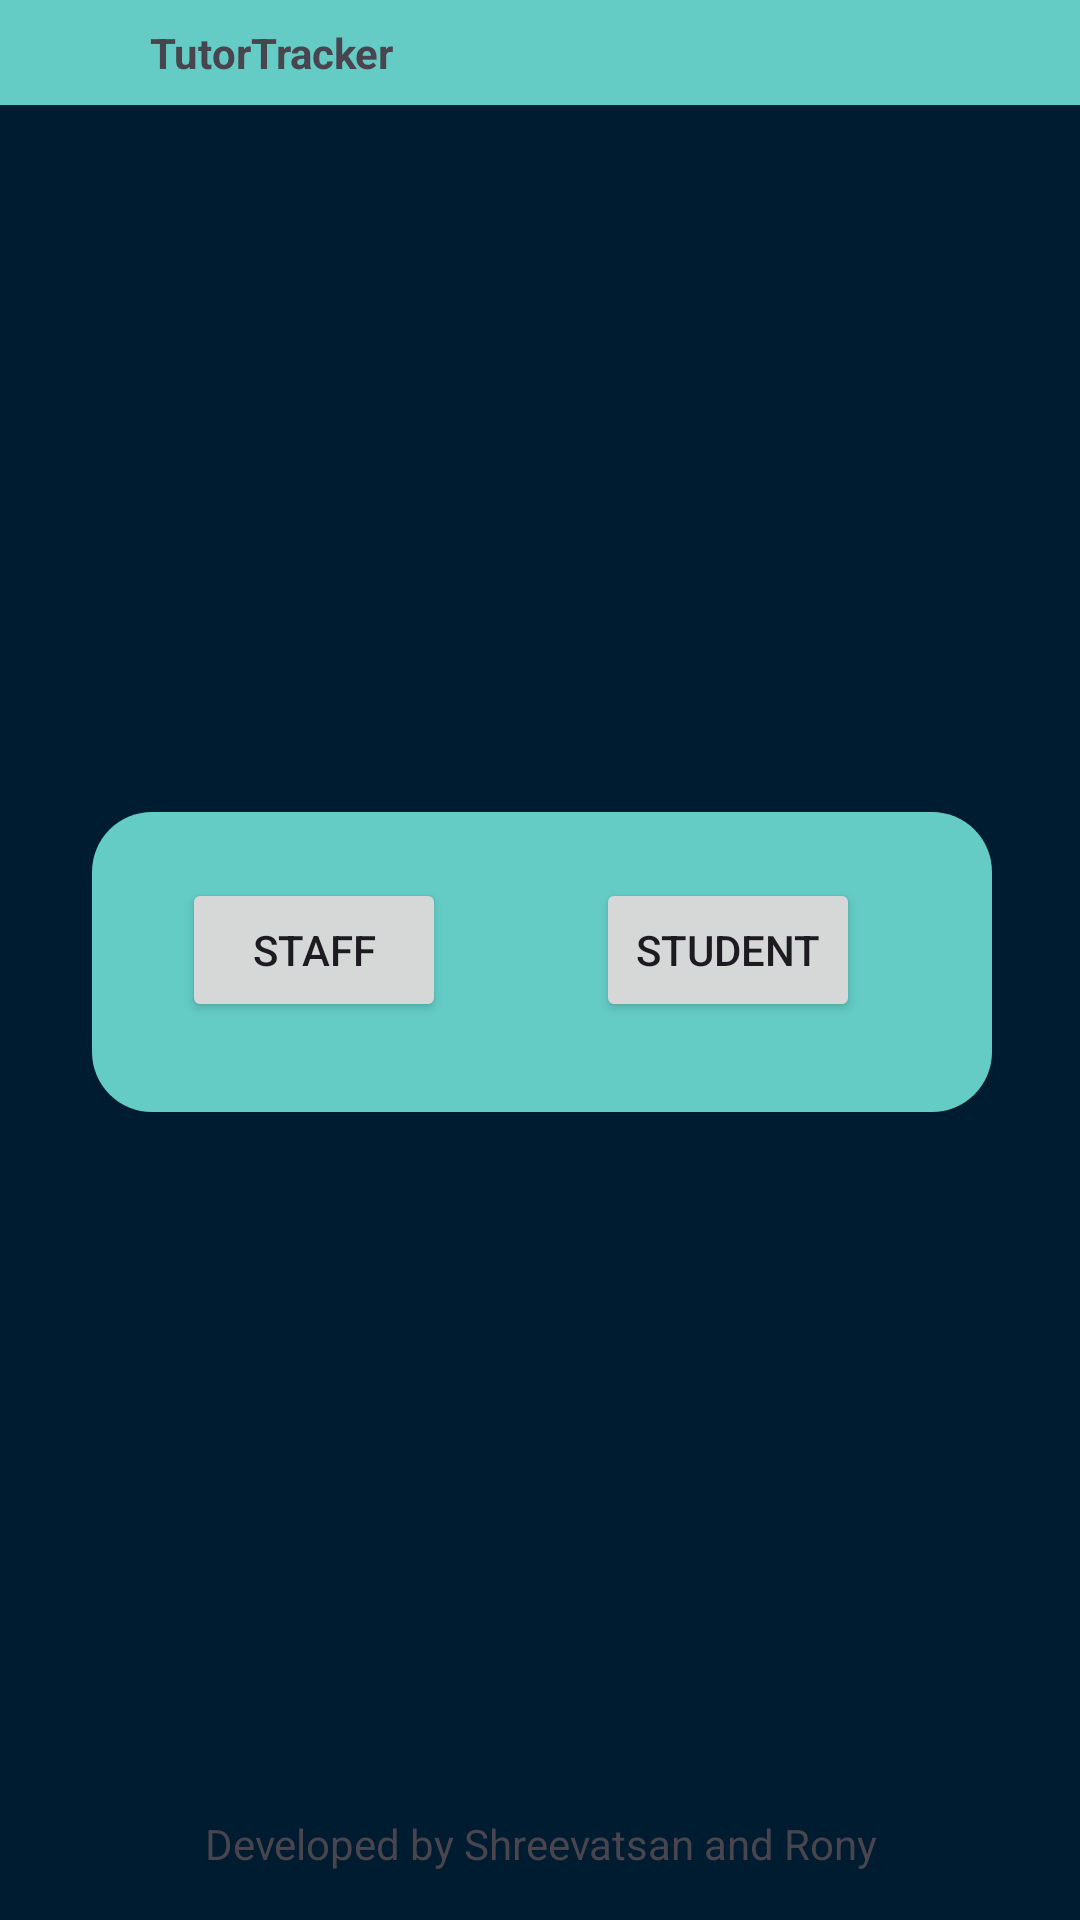

Produce the Android XML layout that renders to this screen, including the resource entries it uses.
<!-- AndroidManifest.xml: application theme Theme.Mad_demo_proto3 -->
<!-- res/layout/activity_main.xml -->
<?xml version="1.0" encoding="utf-8"?>
<androidx.constraintlayout.widget.ConstraintLayout xmlns:android="http://schemas.android.com/apk/res/android"

    xmlns:app="http://schemas.android.com/apk/res-auto"
    xmlns:tools="http://schemas.android.com/tools"
    android:layout_width="match_parent"
    android:layout_height="match_parent"
    android:background="#001C30"
    tools:context="com.madproject.tutortracker.MainActivity">

    <View
        android:id="@+id/square_shape"
        android:layout_width="300dp"
        android:layout_height="100dp"
        android:layout_centerHorizontal="true"
        android:layout_centerVertical="true"
        android:background="@drawable/square_shape"
        app:layout_constraintStart_toStartOf="@id/guideline2"
        app:layout_constraintEnd_toEndOf="@id/guideline3"
        app:layout_constraintTop_toBottomOf="@id/guideline4"
        app:layout_constraintBottom_toTopOf="@id/guideline5"
        />

    <Button
        android:id="@+id/bt_staff"
        android:layout_width="wrap_content"
        android:layout_height="wrap_content"
        android:layout_marginStart="30dp"
        android:layout_marginTop="22dp"
        android:layout_marginBottom="30dp"
        android:text="staff"
        app:layout_constraintBottom_toBottomOf="@+id/square_shape"
        app:layout_constraintStart_toStartOf="@+id/square_shape"
        app:layout_constraintTop_toTopOf="@+id/square_shape"
        tools:ignore="MissingConstraints" />

    <Button
        android:id="@+id/bt_viewer"
        android:layout_width="wrap_content"
        android:layout_height="wrap_content"
        android:layout_marginTop="22dp"
        android:layout_marginEnd="44dp"
        android:layout_marginBottom="30dp"
        android:text="student"
        app:layout_constraintBottom_toBottomOf="@+id/square_shape"
        app:layout_constraintEnd_toEndOf="@+id/square_shape"
        app:layout_constraintTop_toTopOf="@+id/square_shape" />

    <androidx.constraintlayout.widget.Guideline
        android:id="@+id/guideline2"
        android:layout_width="wrap_content"
        android:layout_height="wrap_content"
        android:orientation="vertical"
        app:layout_constraintGuide_percent="0.124087594" />

    <androidx.constraintlayout.widget.Guideline
        android:id="@+id/guideline3"
        android:layout_width="wrap_content"
        android:layout_height="wrap_content"
        android:orientation="vertical"
        app:layout_constraintGuide_percent="0.88" />

    <androidx.constraintlayout.widget.Guideline
        android:id="@+id/guideline4"
        android:layout_width="wrap_content"
        android:layout_height="wrap_content"
        android:orientation="horizontal"
        app:layout_constraintGuide_percent="0.40218878" />

    <androidx.constraintlayout.widget.Guideline
        android:id="@+id/guideline5"
        android:layout_width="wrap_content"
        android:layout_height="wrap_content"
        android:orientation="horizontal"
        app:layout_constraintGuide_percent="0.60" />
    <TextView
        android:id="@+id/textView14"
        android:layout_width="wrap_content"
        android:layout_height="wrap_content"
        android:layout_marginStart="93dp"
        android:layout_marginEnd="92dp"
        android:layout_marginBottom="16dp"
        android:text="Developed by Shreevatsan and Rony"
        app:layout_constraintBottom_toBottomOf="parent"
        app:layout_constraintEnd_toEndOf="parent"
        app:layout_constraintStart_toStartOf="parent" />

    <androidx.appcompat.widget.Toolbar
        android:id="@+id/toolbar7"
        android:layout_width="0dp"
        android:layout_height="35dp"
        android:background="#64CCC5"
        android:minHeight="?attr/actionBarSize"
        android:theme="?attr/actionBarTheme"
        app:layout_constraintEnd_toEndOf="parent"
        app:layout_constraintStart_toStartOf="parent"
        app:layout_constraintTop_toTopOf="parent" >
        <TextView
            android:layout_width="match_parent"
            android:layout_height="match_parent"
            android:text="@string/app_name"
            android:textStyle="bold"
            android:layout_marginTop="8dp"
            android:layout_marginLeft="50dp"/>
    </androidx.appcompat.widget.Toolbar>

</androidx.constraintlayout.widget.ConstraintLayout>
<!-- resources referenced by this layout -->
<resources>
  <!-- drawable square_shape (drawable) -->
  <?xml version="1.0" encoding="utf-8"?>
  <shape xmlns:android="http://schemas.android.com/apk/res/android"
      android:shape="rectangle">
  
      <solid android:color="#64CCC5" />
  
      <corners android:radius="20dp" />
  
  </shape>
  <string name="app_name">TutorTracker</string>
  <style name="Theme.Mad_demo_proto3" parent="Base.Theme.Mad_demo_proto3" />
  <style name="Base.Theme.Mad_demo_proto3" parent="Theme.Material3.DayNight.NoActionBar">
          
          
      </style>
</resources>
